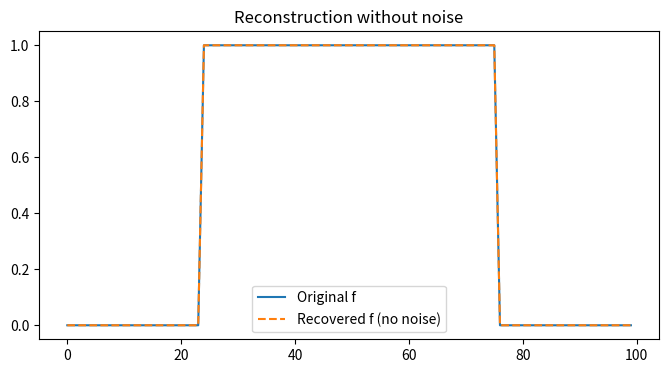
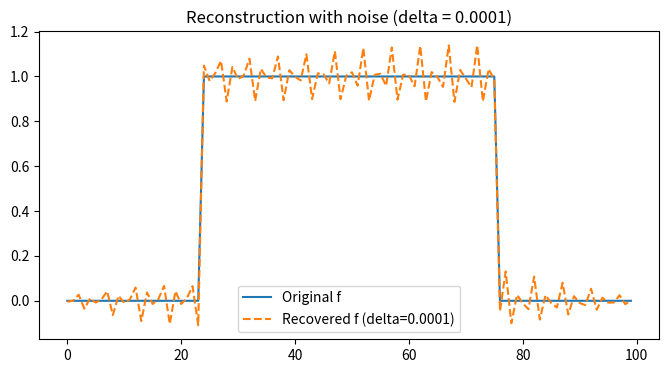
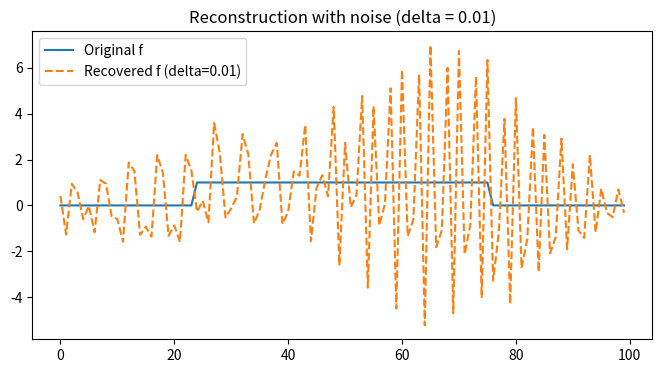
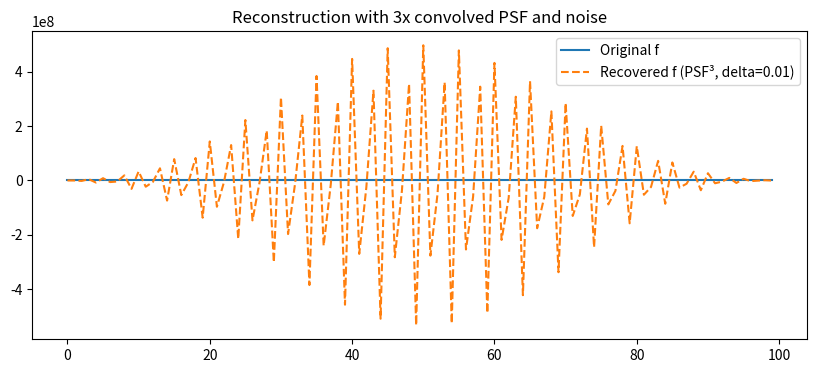

Write the Python code that produced these figures, in order.
import numpy as np
import matplotlib.pyplot as plt
from scipy import signal as scipySignal
from scipy import linalg as scipyLinalg

# Step 1: Define the signal f in R^100
n=100
f = np.zeros(n)
f[24:75 + 1] = 1.0  # 25 to 75 inclusive (Python index starts at 0)

# Point spread function p, convolve with itself and normalize
p = np.array([1, 1, 1, 1, 1], dtype=float)
psf = scipySignal.convolve(p, p, mode='full')
psf = psf / np.sum(psf)  # normalize

# Step 2: Construct the convolution matrix A
A = scipyLinalg.convolution_matrix(psf, n, mode='same')

# Step 3: Generate synthetic datum m = A f and recover f using A⁻¹
m = A @ f
f_recovered = scipyLinalg.solve(A, m)

# Compare recovered f with original
plt.figure(figsize=(8, 4))
plt.plot(f, label='Original f')
plt.plot(f_recovered, label='Recovered f (no noise)', linestyle='--')
plt.legend()
plt.title("Reconstruction without noise")
plt.show()

error_no_noise = scipyLinalg.norm(f - f_recovered)
print(f"Error without noise: {error_no_noise:.2e}")

# Step 4: Add Gaussian noise with delta = 1e-4
delta = 1e-4
eps = np.random.normal(0, delta, size=n)
m_delta = m + eps
f_delta_rec = scipyLinalg.solve(A, m_delta)

plt.figure(figsize=(8, 4))
plt.plot(f, label='Original f')
plt.plot(f_delta_rec, label=f'Recovered f (delta={delta})', linestyle='--')
plt.legend()
plt.title(f"Reconstruction with noise (delta = {delta})")
plt.show()

error_noise_1 = scipyLinalg.norm(f - f_delta_rec)
print(f"Error with noise (delta = {delta}): {error_noise_1:.2e}")

# Step 5: Repeat with delta = 0.01
delta = 0.01
eps = np.random.normal(0, delta, size=n)
m_delta = m + eps
f_delta_rec = scipyLinalg.solve(A, m_delta)

plt.figure(figsize=(8, 4))
plt.plot(f, label='Original f')
plt.plot(f_delta_rec, label=f'Recovered f (delta={delta})', linestyle='--')
plt.legend()
plt.title(f"Reconstruction with noise (delta = {delta})")
plt.show()

error_noise_2 = scipyLinalg.norm(f - f_delta_rec)
print(f"Error with noise (delta = {delta}): {error_noise_2:.2e}")

# Step 6: Use a different PSF (p convolved with itself three times)
p = np.array([1, 1, 1, 1, 1], dtype=float)
p = scipySignal.convolve(p, p, mode='full')
p = scipySignal.convolve(p, p, mode='full')
p = scipySignal.convolve(p, p, mode='full')
psf3 = p / np.sum(p)

# Construct new A matrix
A2 = scipyLinalg.convolution_matrix(psf3, n, mode='same')

# Create new m and solve for f
m3 = A2 @ f
delta = 0.01
eps = np.random.normal(0, delta, size=n)
m3_delta = m3 + eps
f3_rec = scipyLinalg.solve(A2, m3_delta)

plt.figure(figsize=(10, 4))
plt.plot(f, label='Original f')
plt.plot(f3_rec, label='Recovered f (PSF³, delta=0.01)', linestyle='--')
plt.legend()
plt.title("Reconstruction with 3x convolved PSF and noise")
plt.show()

error_psf3 = scipyLinalg.norm(f - f3_rec)
print(f"Error with 3x convolved PSF and delta=0.01: {error_psf3:.2e}")
